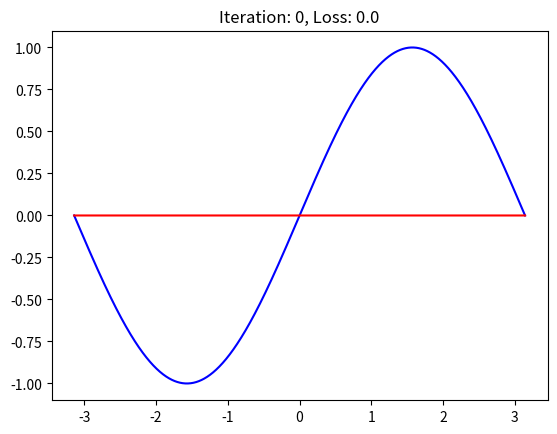

Here is the Python script that generated this plot:
import numpy as np
import math
import matplotlib.pyplot as plt
from matplotlib.animation import FuncAnimation

# Create random input and output data
x = np.linspace(-math.pi, math.pi, 2000)
y = np.sin(x)

# Randomly initialize weights
a = np.random.randn()
b = np.random.randn()
c = np.random.randn()
d = np.random.randn()

t = 0
learning_rate = 2e-6

# Create a figure and axis for the animation
fig, ax = plt.subplots()
ax.plot(x, y, 'b')

# Initialize empty plot line for the predicted values
line, = ax.plot(x, np.zeros_like(x), 'r')
ax.set_title(f'Iteration: {t}, Loss: 0.0')

def animate(i):
    global a, b, c, d, t

    t += 1
    # Forward pass: compute predicted y
    y_pred = a + b * x + c * x ** 2 + d * x ** 3

    # Compute and print loss
    loss = np.square(y_pred - y).sum()
    if t % 100 == 99:
        print(t, loss)
        if t > 100000:
            print(f'y = {a} + {b} x + {c} x^2 + {d} x^3')

    # Backpropagation to compute gradients of a, b, c, d with respect to loss
    grad_y_pred = 2.0 * (y_pred - y)
    grad_a = grad_y_pred.sum()
    grad_b = (grad_y_pred * x).sum()
    grad_c = (grad_y_pred * x ** 2).sum()
    grad_d = (grad_y_pred * x ** 3).sum()

    # Update weights
    a -= learning_rate * grad_a
    b -= learning_rate * grad_b
    c -= learning_rate * grad_c
    d -= learning_rate * grad_d

    line.set_ydata(y_pred)
    ax.set_title(f'Iteration: {t}, Loss: {loss:.4f}')
    return line,

# Create animation
ani = FuncAnimation(fig, animate, frames=200, interval=0)
plt.show()

print(f'Result: y = {a} + {b} x + {c} x^2 + {d} x^3')